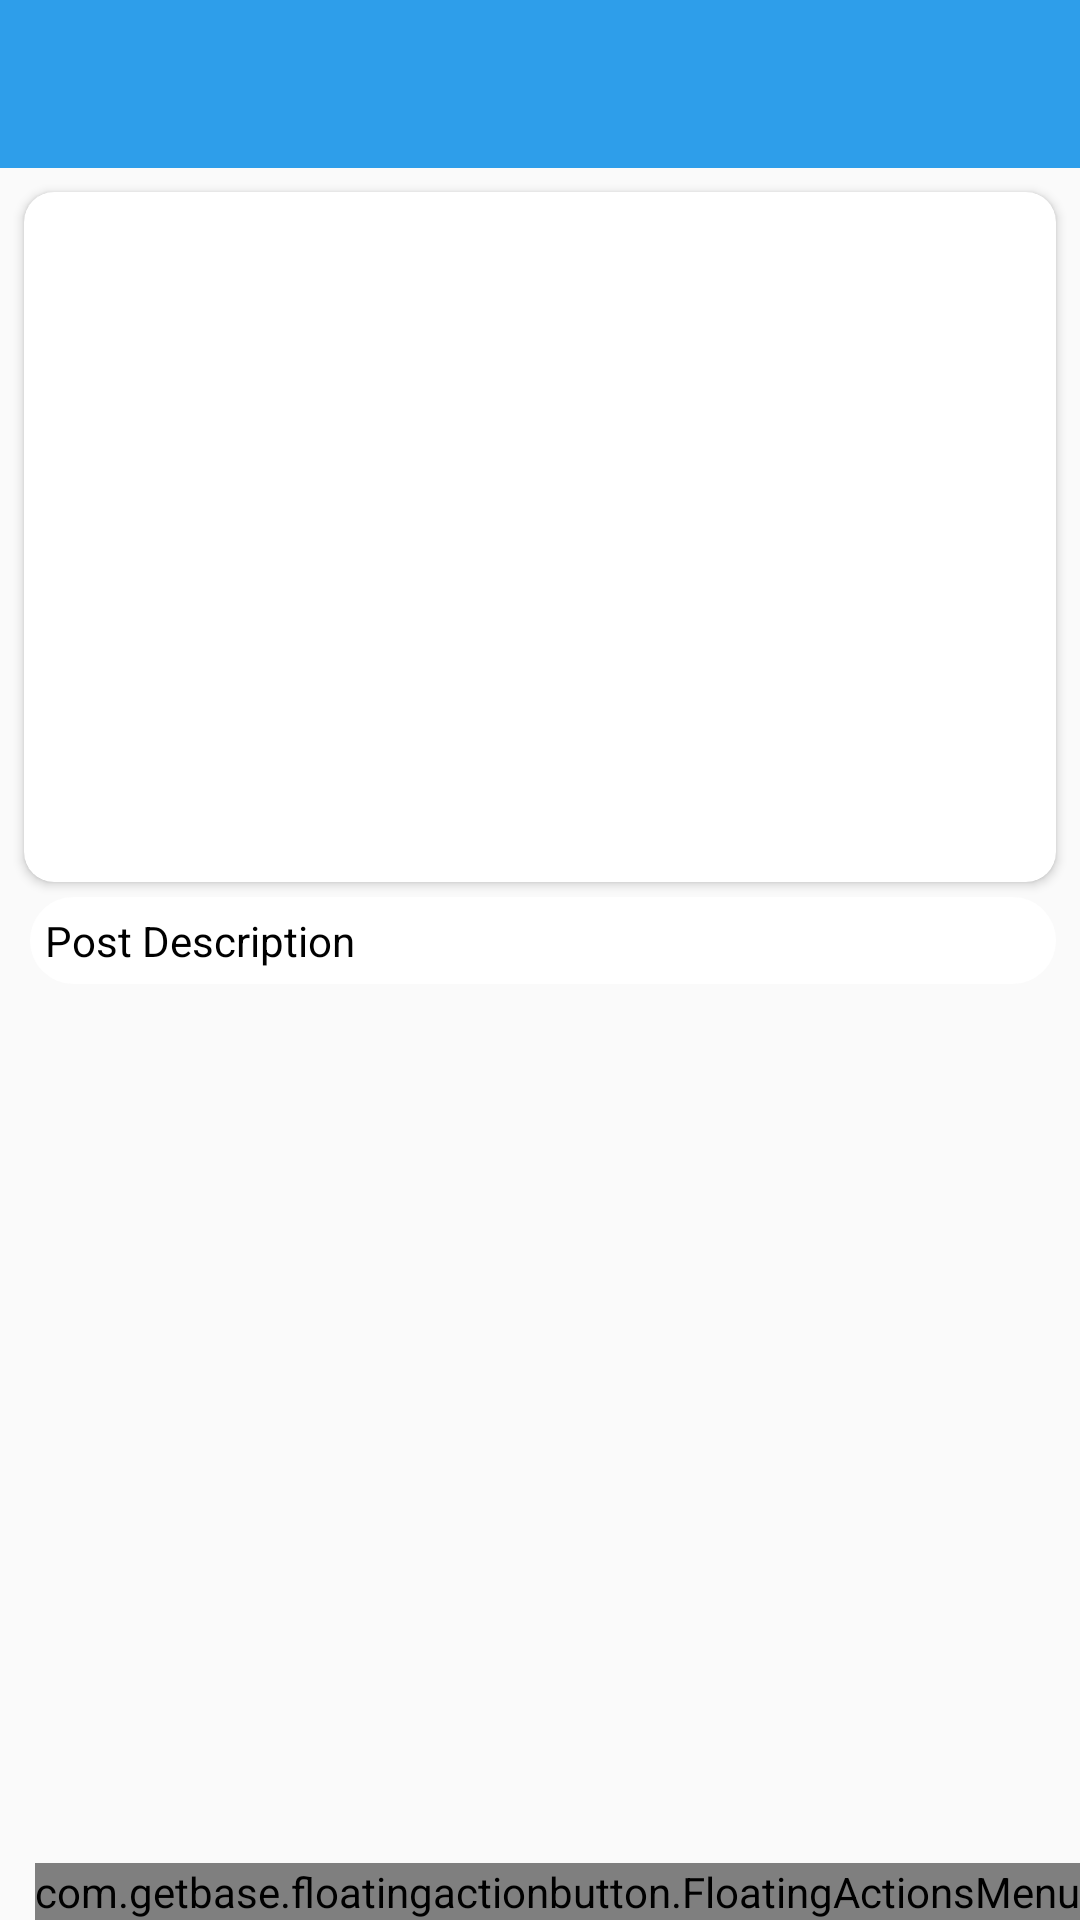

Reconstruct the res/layout file that produces this screen, plus the resources it refers to.
<!-- AndroidManifest.xml: application theme AppTheme -->
<!-- res/layout/activity_click_post.xml -->
<?xml version="1.0" encoding="utf-8"?>
<RelativeLayout xmlns:android="http://schemas.android.com/apk/res/android"
    xmlns:app="http://schemas.android.com/apk/res-auto"
    xmlns:tools="http://schemas.android.com/tools"
    android:layout_width="match_parent"
    android:layout_height="match_parent"

    tools:context=".ClickPostActivity">
    <include
        layout="@layout/app_bar_layout"
        android:id="@+id/edit_post_toolbar"></include>

    <androidx.cardview.widget.CardView
        android:layout_marginTop="8dp"
        android:layout_below="@id/edit_post_toolbar"
        android:layout_width="match_parent"
        android:layout_height="230dp"
        android:id="@+id/post_card_view"
        app:cardCornerRadius="10dp"
        android:layout_marginLeft="8dp"
        android:layout_marginRight="8dp"        >
        <RelativeLayout
            android:layout_width="match_parent"
            android:layout_height="match_parent">
            <ImageView
                android:layout_width="match_parent"
                android:layout_height="match_parent"
                android:id="@+id/click_post_image"
                android:scaleType="fitXY"
                />
        </RelativeLayout>
    </androidx.cardview.widget.CardView>


    <TextView
        android:layout_marginTop="5dp"
        android:layout_width="match_parent"
        android:layout_height="wrap_content"
        android:id="@+id/click_post_description"
        android:text="Post Description"
        android:layout_marginLeft="10dp"
        android:layout_marginRight="8dp"
        android:textColor="#000000"
        android:padding="5dp"
        android:background="@drawable/inputs"
        android:layout_below="@id/post_card_view"/>

    <com.getbase.floatingactionbutton.FloatingActionsMenu
        android:layout_width="wrap_content"
        android:layout_height="wrap_content"
        android:layout_alignParentEnd="true"
        android:layout_alignParentBottom="true"
        android:id="@+id/floating_action_menu"
        app:fab_addButtonColorNormal="@color/colorAccent"
        app:fab_addButtonColorPressed="@color/white"
        app:fab_addButtonPlusIconColor="@color/white"
        app:fab_labelStyle="@style/custom_Fab">

        <com.getbase.floatingactionbutton.FloatingActionButton
            android:layout_width="25dp"
            android:layout_height="25dp"
            app:fab_colorNormal="@color/white"
            app:fab_colorPressed="@color/colorPrimaryDark"
            app:fab_size="mini"
            app:fab_icon="@drawable/ic_edit"
            android:id="@+id/edit_post_fab"
            app:fab_title="Edit Post"/>
        <com.getbase.floatingactionbutton.FloatingActionButton
            android:layout_width="35dp"
            android:layout_height="35dp"
            app:fab_colorNormal="@color/white"
            app:fab_colorPressed="@color/colorPrimaryDark"
            app:fab_size="mini"
            app:fab_icon="@drawable/ic_delete"
            android:id="@+id/delete_post_fab"
            app:fab_title="Delete Post"/>

    </com.getbase.floatingactionbutton.FloatingActionsMenu>


</RelativeLayout>
<!-- res/layout/app_bar_layout.xml (included above) -->
<?xml version="1.0" encoding="utf-8"?>
<androidx.appcompat.widget.Toolbar xmlns:android="http://schemas.android.com/apk/res/android"
    android:layout_width="match_parent"
    android:layout_height="wrap_content"
    android:id="@+id/main_app_bar"
    android:background="@color/colorPrimaryDark">

</androidx.appcompat.widget.Toolbar>
<!-- resources referenced by this layout -->
<resources>
  <color name="colorAccent">#015C92</color>
  <color name="colorPrimaryDark">#2E9EEA</color>
  <color name="white">#FFFFFF</color>
  <!-- drawable ic_delete (drawable) -->
  <vector android:height="24dp" android:tint="#015C92"
      android:viewportHeight="24.0" android:viewportWidth="24.0"
      android:width="24dp" xmlns:android="http://schemas.android.com/apk/res/android">
      <path android:fillColor="#FF000000" android:pathData="M6,19c0,1.1 0.9,2 2,2h8c1.1,0 2,-0.9 2,-2V7H6v12zM19,4h-3.5l-1,-1h-5l-1,1H5v2h14V4z"/>
  </vector>
  <!-- drawable ic_edit (drawable) -->
  <vector android:height="24dp" android:tint="#015C92"
      android:viewportHeight="24.0" android:viewportWidth="24.0"
      android:width="24dp" xmlns:android="http://schemas.android.com/apk/res/android">
      <path android:fillColor="#FF000000" android:pathData="M3,17.25V21h3.75L17.81,9.94l-3.75,-3.75L3,17.25zM20.71,7.04c0.39,-0.39 0.39,-1.02 0,-1.41l-2.34,-2.34c-0.39,-0.39 -1.02,-0.39 -1.41,0l-1.83,1.83 3.75,3.75 1.83,-1.83z"/>
  </vector>
  <!-- drawable inputs (drawable) -->
  <?xml version="1.0" encoding="utf-8"?>
  <shape xmlns:android="http://schemas.android.com/apk/res/android">
  <solid
      android:color="#ffffff"></solid>
  
      <corners android:radius="30dp"></corners>
  
  </shape>
  <style name="custom_Fab">
  
          
          <item name="android:textColor">@color/colorAccent</item>
      </style>
  <style name="AppTheme" parent="Theme.AppCompat.Light.NoActionBar">
          
          <item name="colorPrimary">@color/colorPrimary</item>
          <item name="colorPrimaryDark">@color/colorPrimaryDark</item>
          <item name="colorAccent">@color/colorAccent</item>
      </style>
  <color name="colorPrimary">#4B99CD</color>
</resources>
